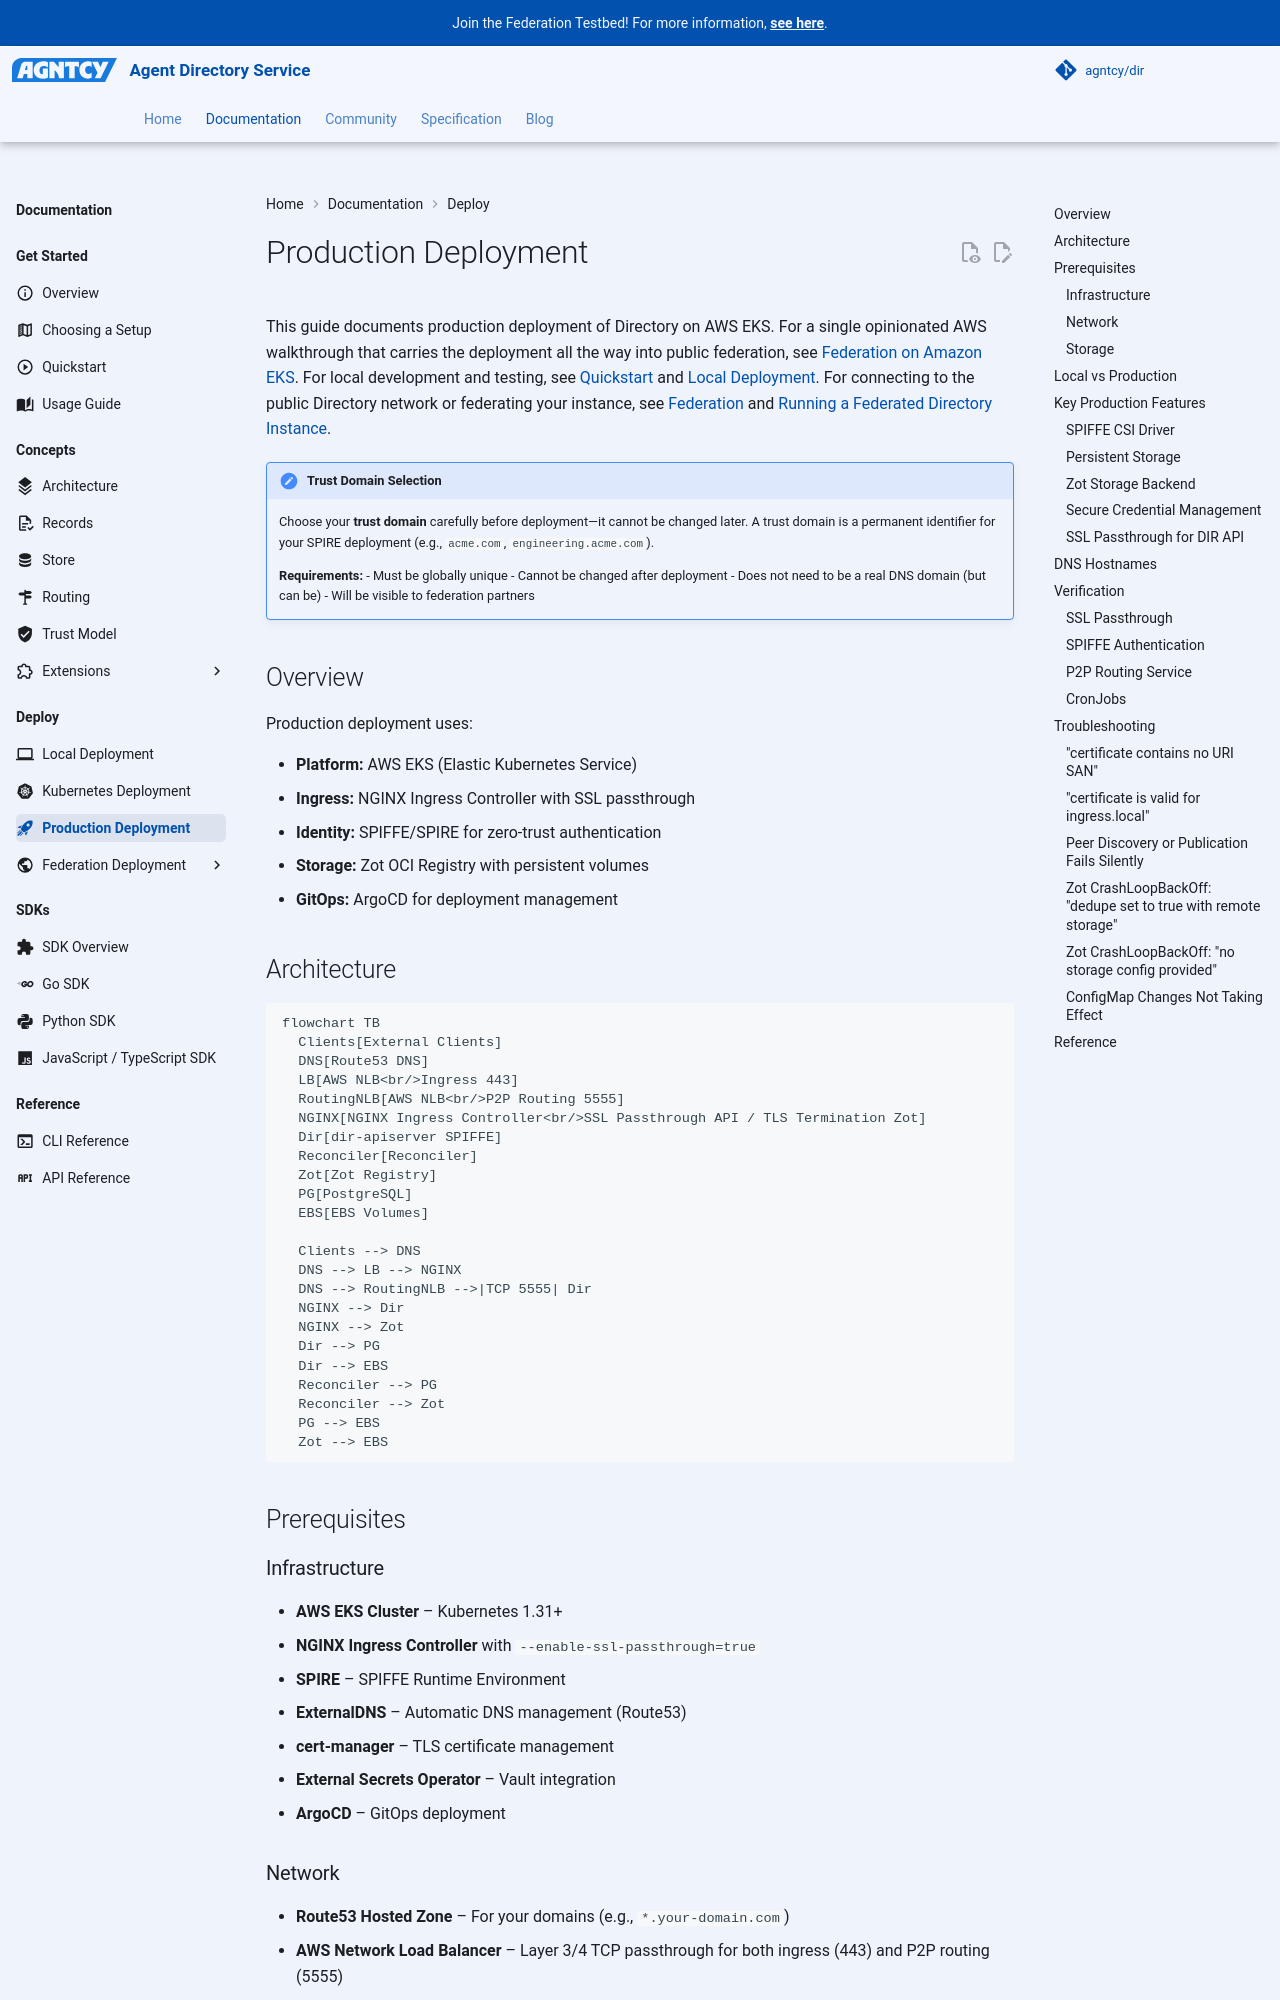

repository: agntcy/dir · page: 1.7.1/dir/dir-prod-deployment/index.html · generator: mkdocs

---
icon: material/rocket-launch
---

# Production Deployment

This guide documents production deployment of Directory on AWS EKS. For a single opinionated AWS walkthrough that carries the deployment all the way into public federation, see [Federation on Amazon EKS](dir-federation-aws-eks.md). For local development and testing, see [Quickstart](dir-quickstart.md) and [Local Deployment](dir-deployment-local.md). For connecting to the public Directory network or federating your instance, see [Federation](dir-federation-overview.md) and [Running a Federated Directory Instance](dir-federation-setup.md).

!!! important "Trust Domain Selection"
    Choose your **trust domain** carefully before deployment—it cannot be changed later. A trust domain is a permanent identifier for your SPIRE deployment (e.g., `acme.com`, `engineering.acme.com`).

    **Requirements:**
    - Must be globally unique
    - Cannot be changed after deployment
    - Does not need to be a real DNS domain (but can be)
    - Will be visible to federation partners

## Overview

Production deployment uses:

- **Platform:** AWS EKS (Elastic Kubernetes Service)
- **Ingress:** NGINX Ingress Controller with SSL passthrough
- **Identity:** SPIFFE/SPIRE for zero-trust authentication
- **Storage:** Zot OCI Registry with persistent volumes
- **GitOps:** ArgoCD for deployment management

## Architecture

```mermaid
flowchart TB
  Clients[External Clients]
  DNS[Route53 DNS]
  LB[AWS NLB<br/>Ingress 443]
  RoutingNLB[AWS NLB<br/>P2P Routing 5555]
  NGINX[NGINX Ingress Controller<br/>SSL Passthrough API / TLS Termination Zot]
  Dir[dir-apiserver SPIFFE]
  Reconciler[Reconciler]
  Zot[Zot Registry]
  PG[PostgreSQL]
  EBS[EBS Volumes]

  Clients --> DNS
  DNS --> LB --> NGINX
  DNS --> RoutingNLB -->|TCP 5555| Dir
  NGINX --> Dir
  NGINX --> Zot
  Dir --> PG
  Dir --> EBS
  Reconciler --> PG
  Reconciler --> Zot
  PG --> EBS
  Zot --> EBS
```

## Prerequisites

### Infrastructure

- **AWS EKS Cluster** – Kubernetes 1.31+
- **NGINX Ingress Controller** with `--enable-ssl-passthrough=true`
- **SPIRE** – SPIFFE Runtime Environment
- **ExternalDNS** – Automatic DNS management (Route53)
- **cert-manager** – TLS certificate management
- **External Secrets Operator** – Vault integration
- **ArgoCD** – GitOps deployment

### Network

- **Route53 Hosted Zone** – For your domains (e.g., `*.your-domain.com`)
- **AWS Network Load Balancer** – Layer 3/4 TCP passthrough for both ingress (443) and P2P routing (5555)
- **Security Groups** – Allow inbound TCP 443 (HTTPS) and TCP 5555 (P2P routing) from the internet on the load balancers; allow egress to Let's Encrypt, Route53, and federation endpoints

### Storage

- **EBS CSI Driver** – For persistent volumes
- **Storage Class** – `ebs-sc-encrypted` for production
- **Vault** – For credential storage
